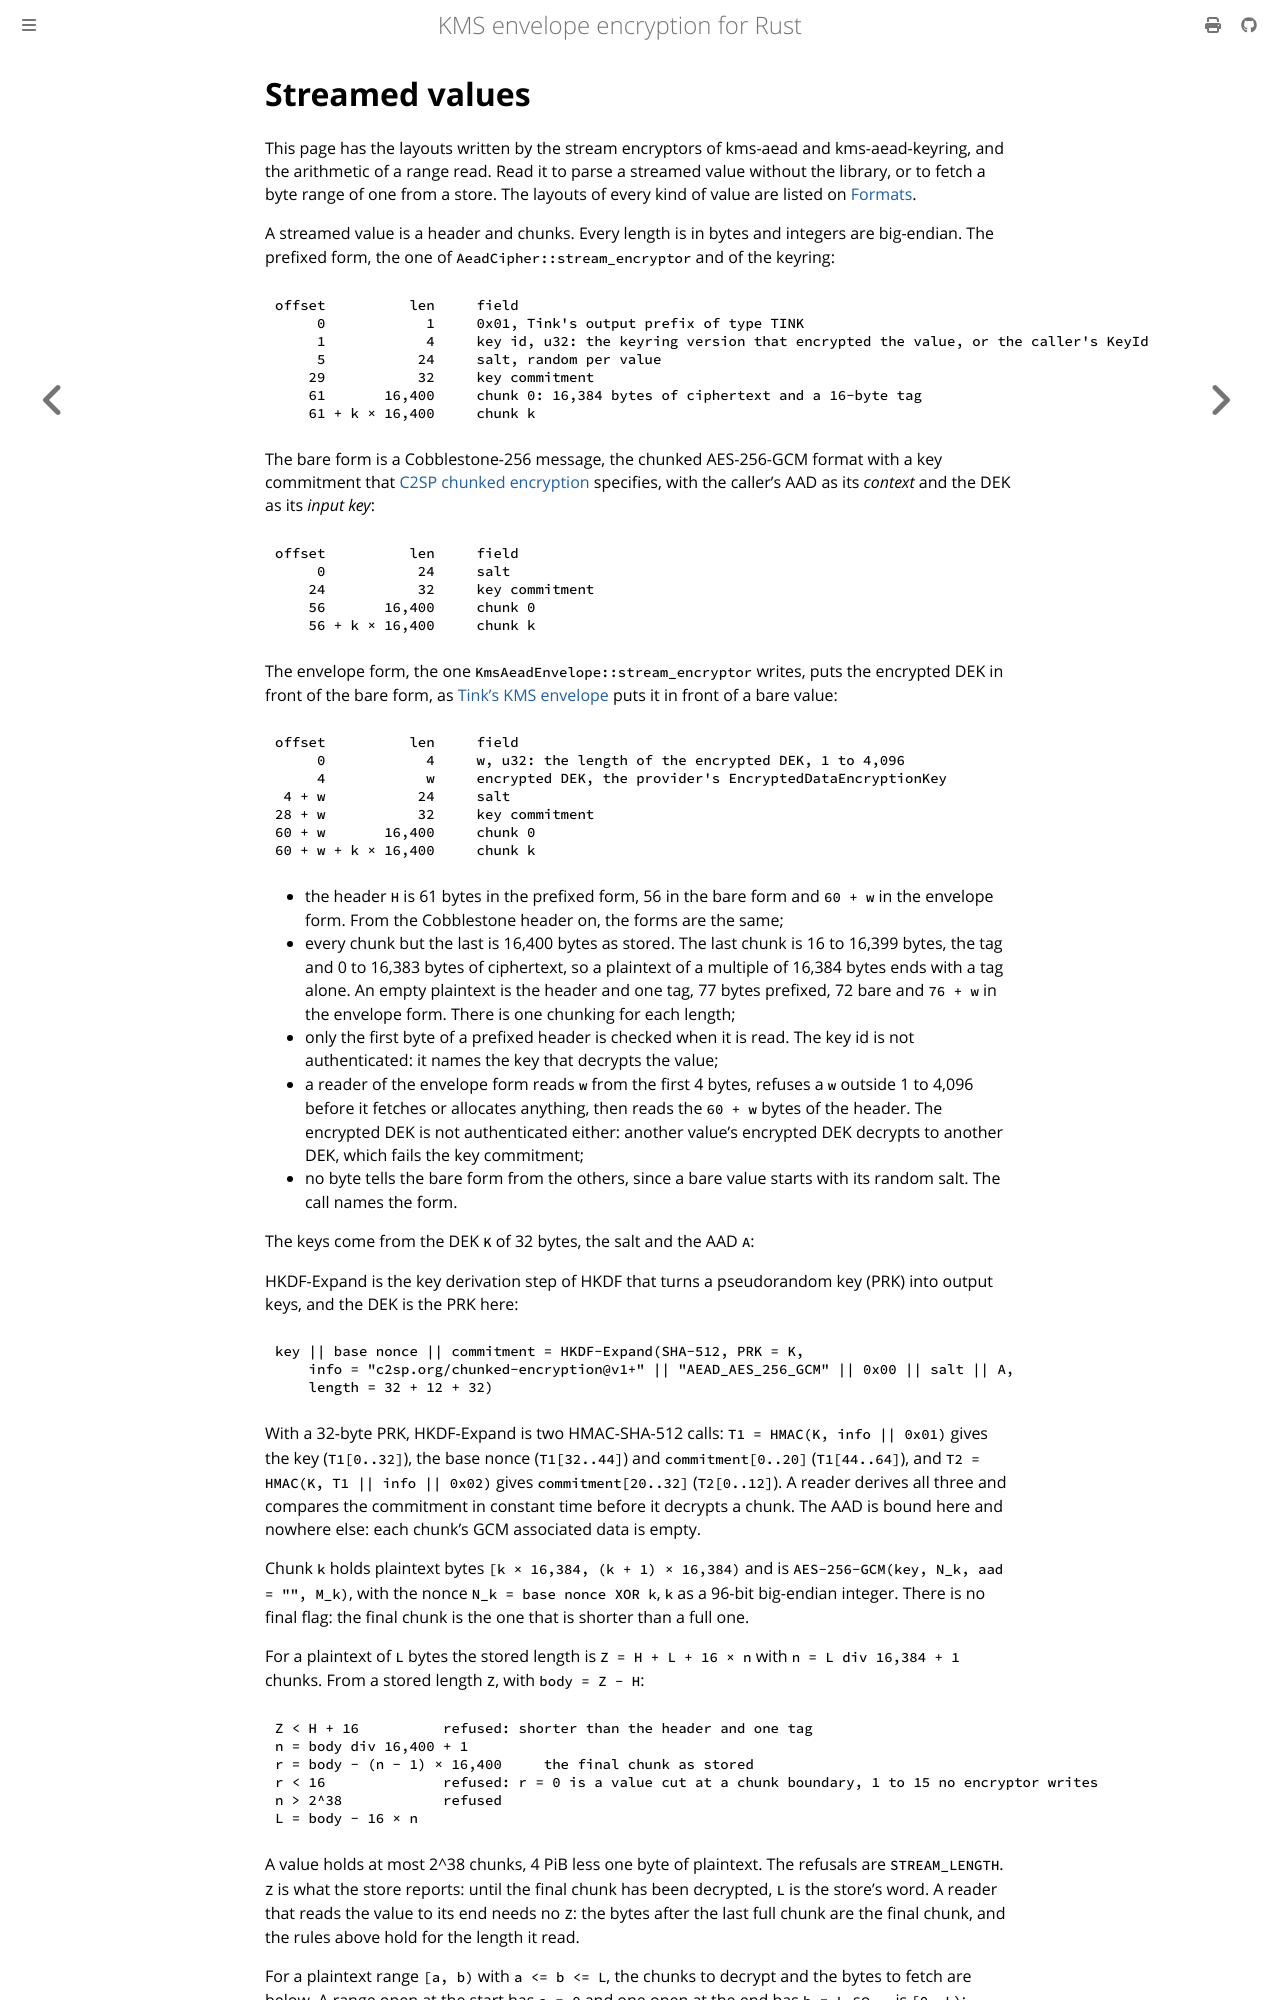

repository: abdolence/kms-aead-rs · page: formats/streamed-values.html · generator: mdbook

# Streamed values

This page has the layouts written by the stream encryptors of kms-aead and kms-aead-keyring, and the
arithmetic of a range read. Read it to parse a streamed value without the library, or to fetch a
byte range of one from a store. The layouts of every kind of value are listed on
[Formats](../formats.md).

A streamed value is a header and chunks. Every length is in bytes and integers are big-endian. The
prefixed form, the one of `AeadCipher::stream_encryptor` and of the keyring:

```text
offset          len     field
     0            1     0x01, Tink's output prefix of type TINK
     1            4     key id, u32: the keyring version that encrypted the value, or the caller's KeyId
     5           24     salt, random per value
    29           32     key commitment
    61       16,400     chunk 0: 16,384 bytes of ciphertext and a 16-byte tag
    61 + k × 16,400     chunk k
```

The bare form is a Cobblestone-256 message, the chunked AES-256-GCM format with a key commitment
that [C2SP chunked encryption](https://c2sp.org/chunked-encryption) specifies, with the caller's AAD as its *context* and the DEK as its *input key*:

```text
offset          len     field
     0           24     salt
    24           32     key commitment
    56       16,400     chunk 0
    56 + k × 16,400     chunk k
```

The envelope form, the one `KmsAeadEnvelope::stream_encryptor` writes, puts the encrypted DEK in
front of the bare form, as [Tink's KMS envelope](./values.md#tinks-kms-envelope) puts it in front of a bare
value:

```text
offset          len     field
     0            4     w, u32: the length of the encrypted DEK, 1 to 4,096
     4            w     encrypted DEK, the provider's EncryptedDataEncryptionKey
 4 + w           24     salt
28 + w           32     key commitment
60 + w       16,400     chunk 0
60 + w + k × 16,400     chunk k
```

- the header `H` is 61 bytes in the prefixed form, 56 in the bare form and `60 + w` in the
  envelope form. From the Cobblestone header on, the forms are the same;
- every chunk but the last is 16,400 bytes as stored. The last chunk is 16 to 16,399 bytes, the tag
  and 0 to 16,383 bytes of ciphertext, so a plaintext of a multiple of 16,384 bytes ends with a
  tag alone. An empty plaintext is the header and one tag, 77 bytes prefixed, 72 bare and `76 + w`
  in the envelope form. There is one chunking for each length;
- only the first byte of a prefixed header is checked when it is read. The key id is not
  authenticated: it names the key that decrypts the value;
- a reader of the envelope form reads `w` from the first 4 bytes, refuses a `w` outside 1 to 4,096
  before it fetches or allocates anything, then reads the `60 + w` bytes of the header. The
  encrypted DEK is not authenticated either: another value's encrypted DEK decrypts to another DEK,
  which fails the key commitment;
- no byte tells the bare form from the others, since a bare value starts with its random salt. The
  call names the form.

The keys come from the DEK `K` of 32 bytes, the salt and the AAD `A`:

HKDF-Expand is the key derivation step of HKDF that turns a pseudorandom key (PRK) into output
keys, and the DEK is the PRK here:

```text
key || base nonce || commitment = HKDF-Expand(SHA-512, PRK = K,
    info = "c2sp.org/chunked-encryption@v1+" || "AEAD_AES_256_GCM" || 0x00 || salt || A,
    length = 32 + 12 + 32)
```

With a 32-byte PRK, HKDF-Expand is two HMAC-SHA-512 calls: `T1 = HMAC(K, info || 0x01)` gives the key
(`T1[0..32]`), the base nonce (`T1[32..44]`) and `commitment[0..20]` (`T1[44..64]`), and
`T2 = HMAC(K, T1 || info || 0x02)` gives `commitment[20..32]` (`T2[0..12]`). A reader derives all
three and compares the commitment in constant time before it decrypts a chunk. The AAD is bound here
and nowhere else: each chunk's GCM associated data is empty.

Chunk `k` holds plaintext bytes `[k × 16,384, (k + 1) × 16,384)` and is
`AES-256-GCM(key, N_k, aad = "", M_k)`, with the nonce `N_k = base nonce XOR k`, `k` as a 96-bit
big-endian integer. There is no final flag: the final chunk is the one that is shorter than a full
one.

For a plaintext of `L` bytes the stored length is `Z = H + L + 16 × n` with `n = L div 16,384 + 1`
chunks. From a stored length `Z`, with `body = Z - H`:

```text
Z < H + 16          refused: shorter than the header and one tag
n = body div 16,400 + 1
r = body - (n - 1) × 16,400     the final chunk as stored
r < 16              refused: r = 0 is a value cut at a chunk boundary, 1 to 15 no encryptor writes
n > 2^38            refused
L = body - 16 × n
```

A value holds at most 2^38 chunks, 4 PiB less one byte of plaintext. The refusals are
`STREAM_LENGTH`. `Z` is what the store reports: until the final chunk has been decrypted, `L` is the
store's word. A reader that reads the value to its end needs no `Z`: the bytes after the last full
chunk are the final chunk, and the rules above hold for the length it read.
